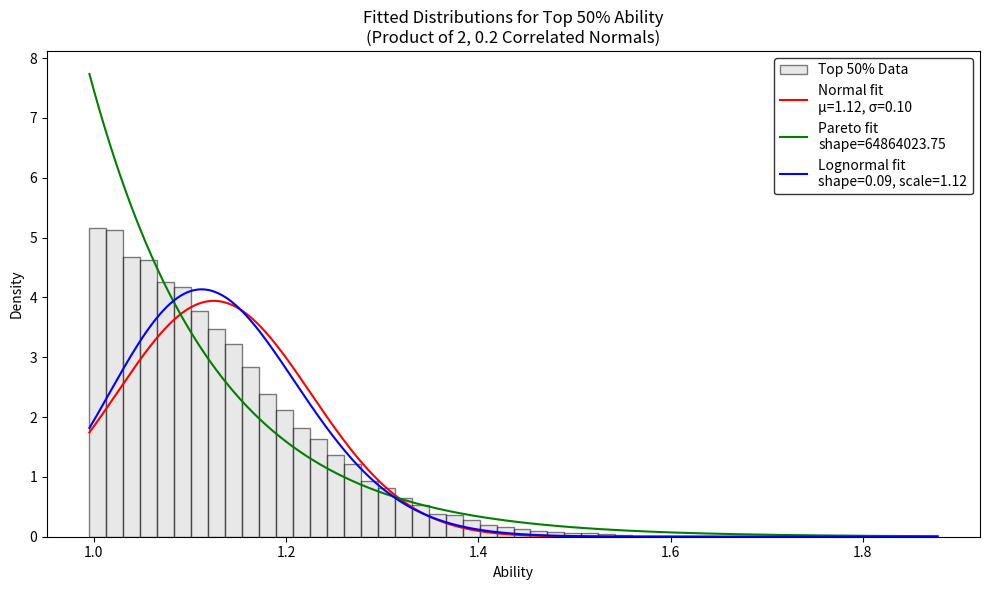
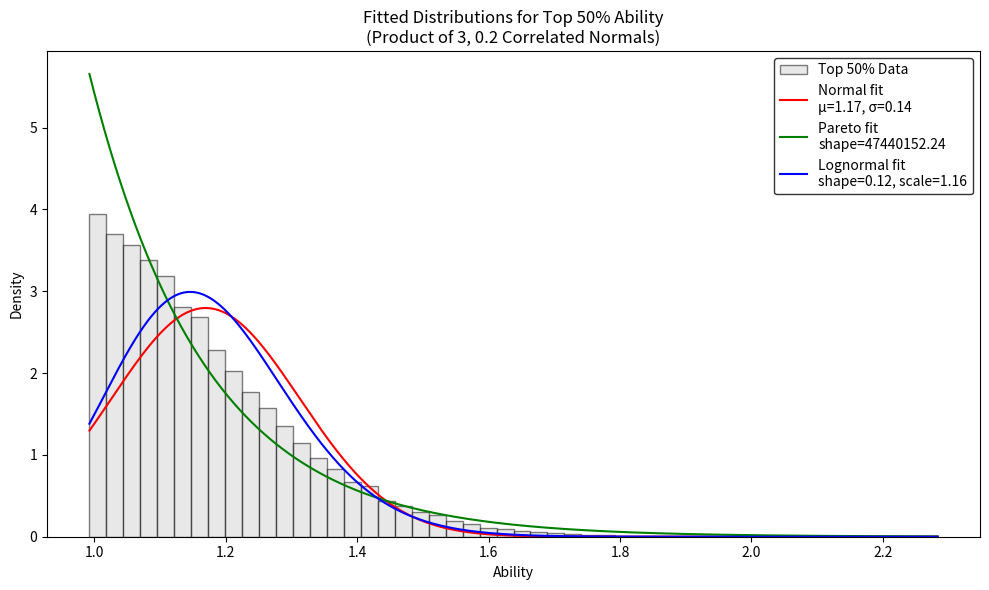
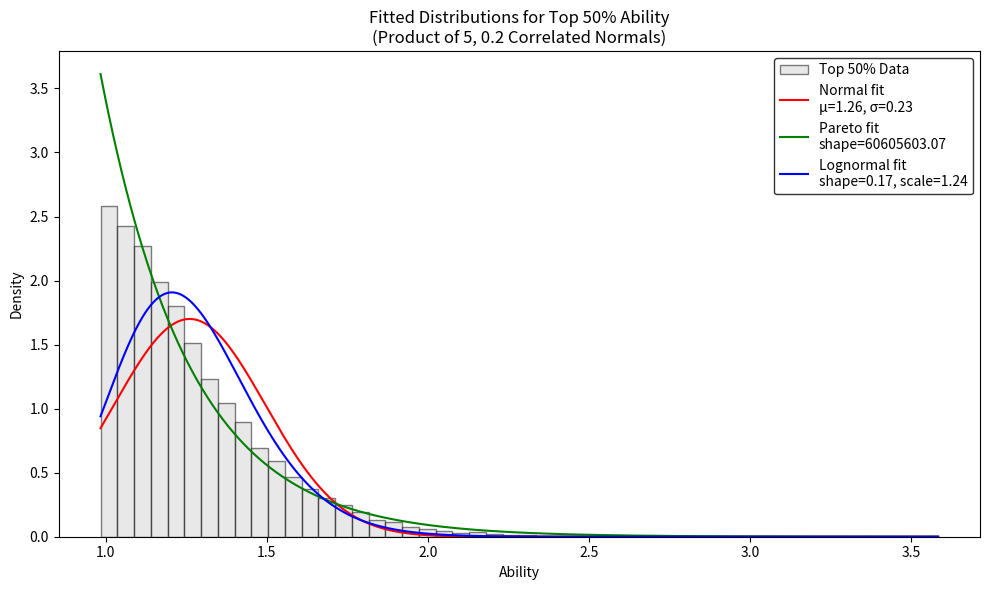
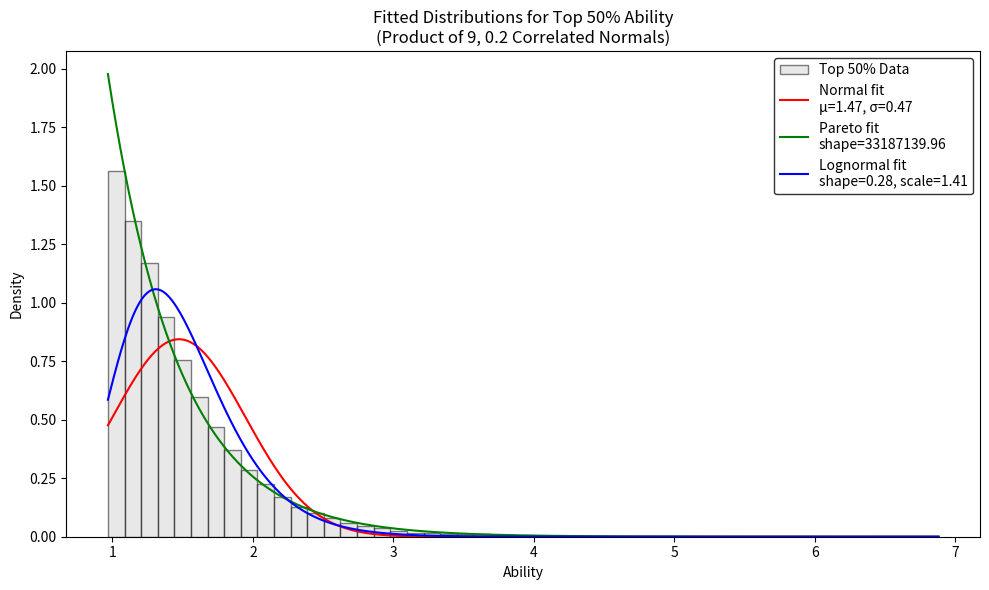
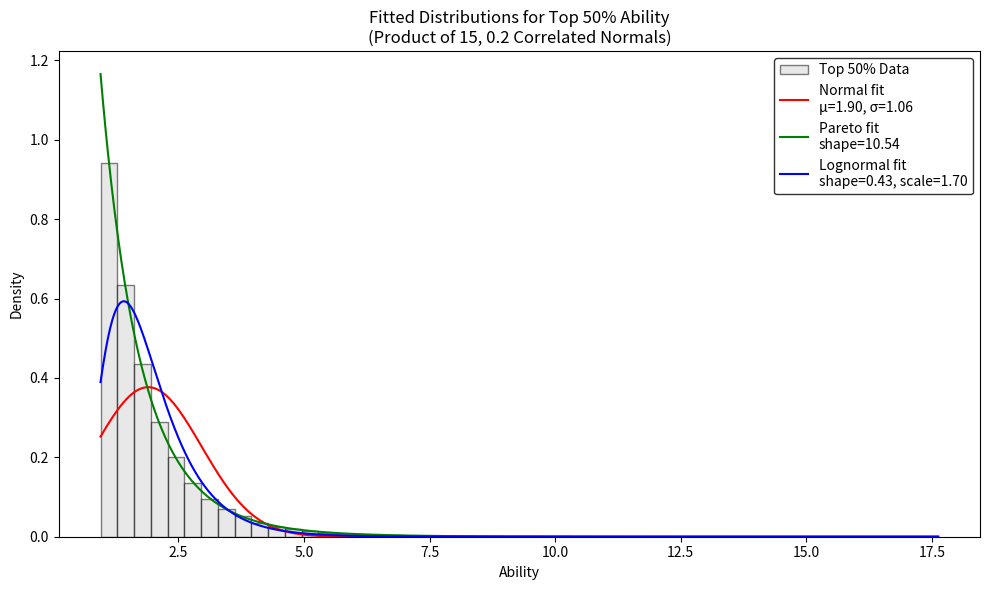
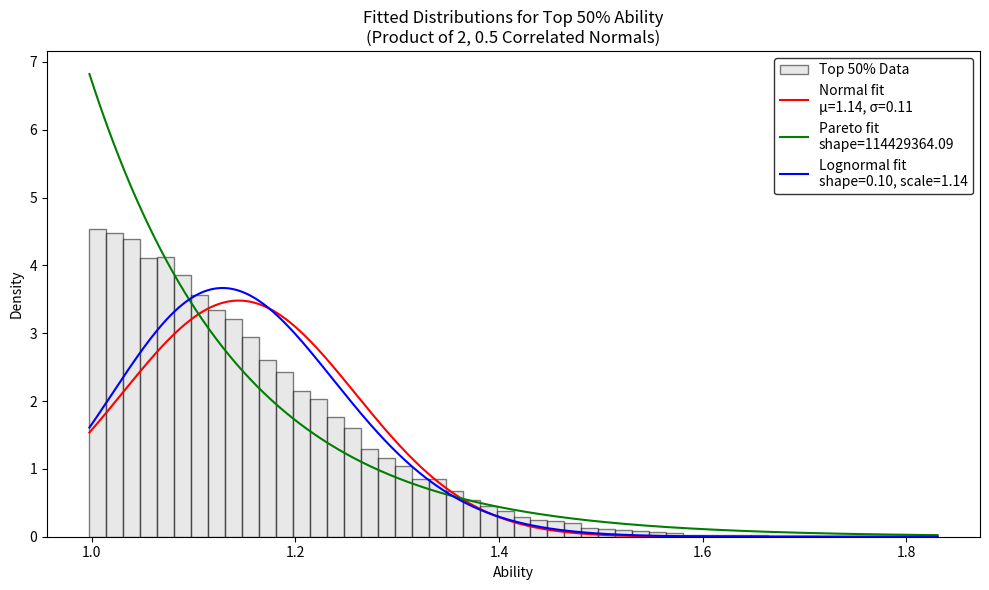
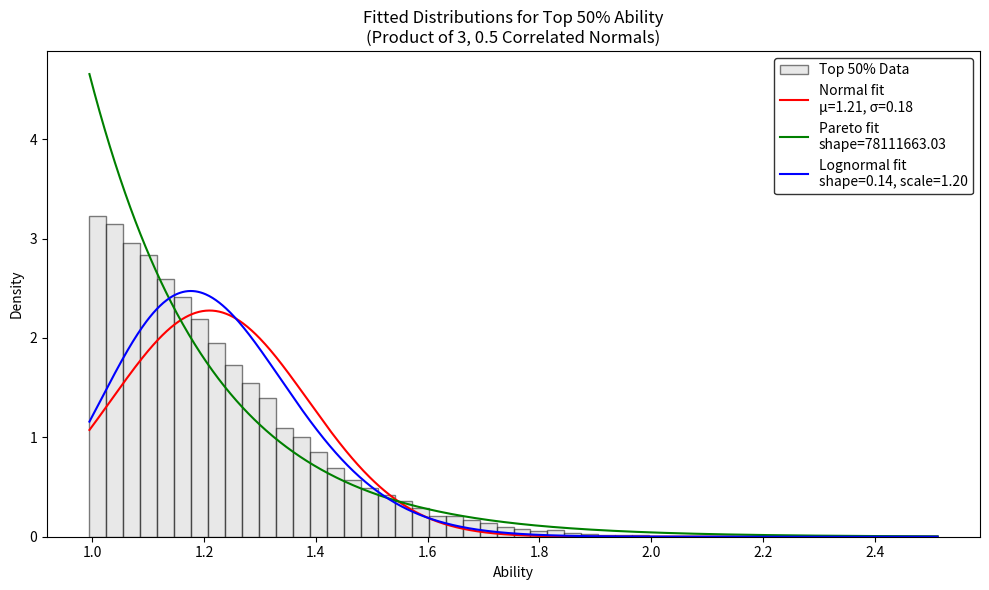
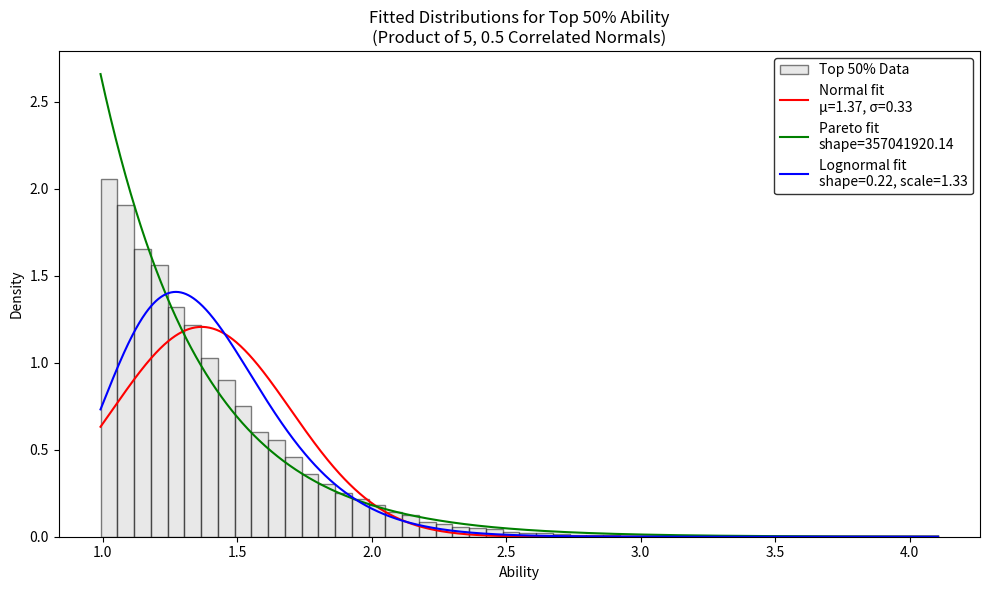
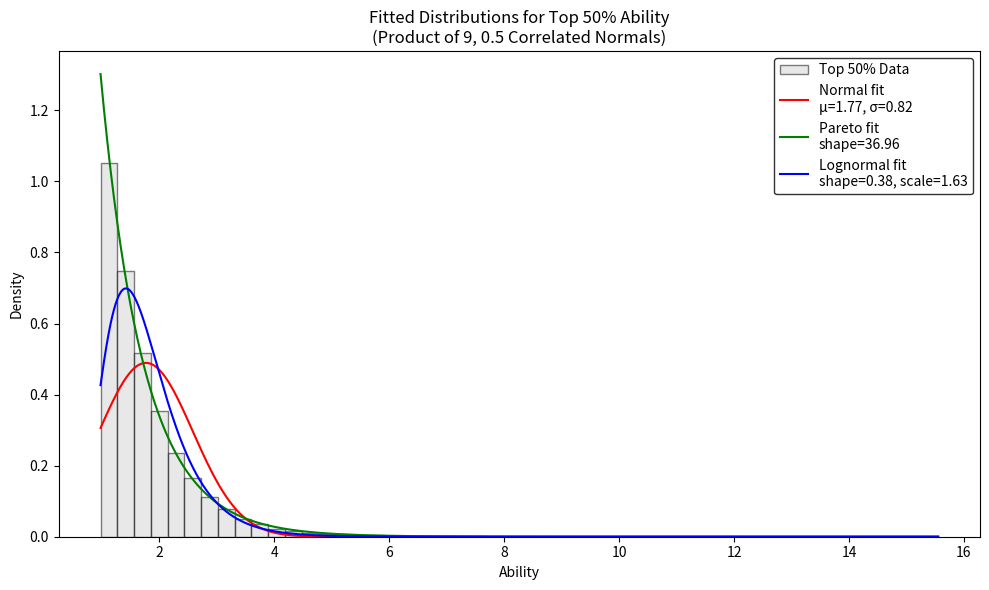
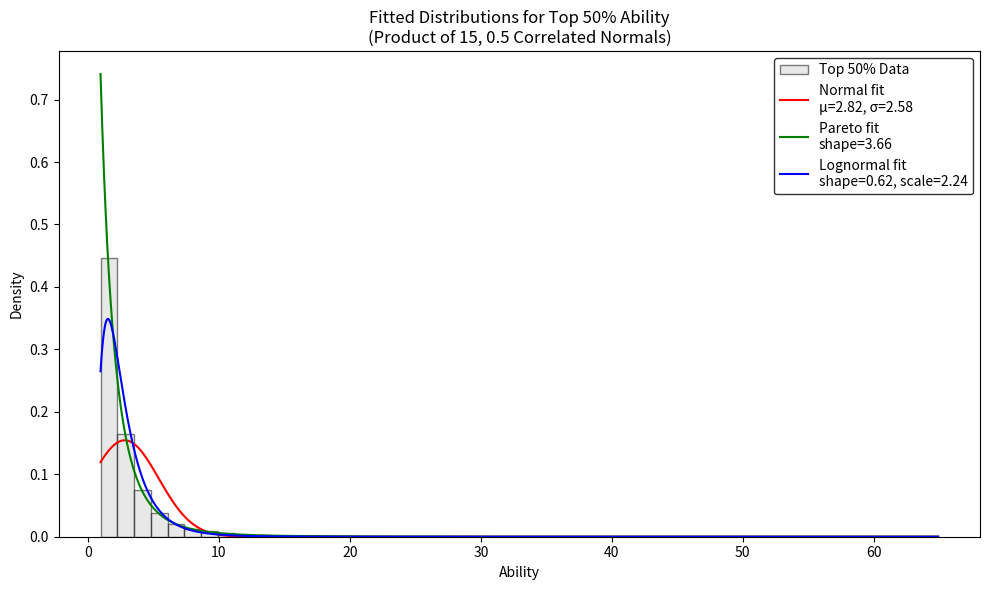
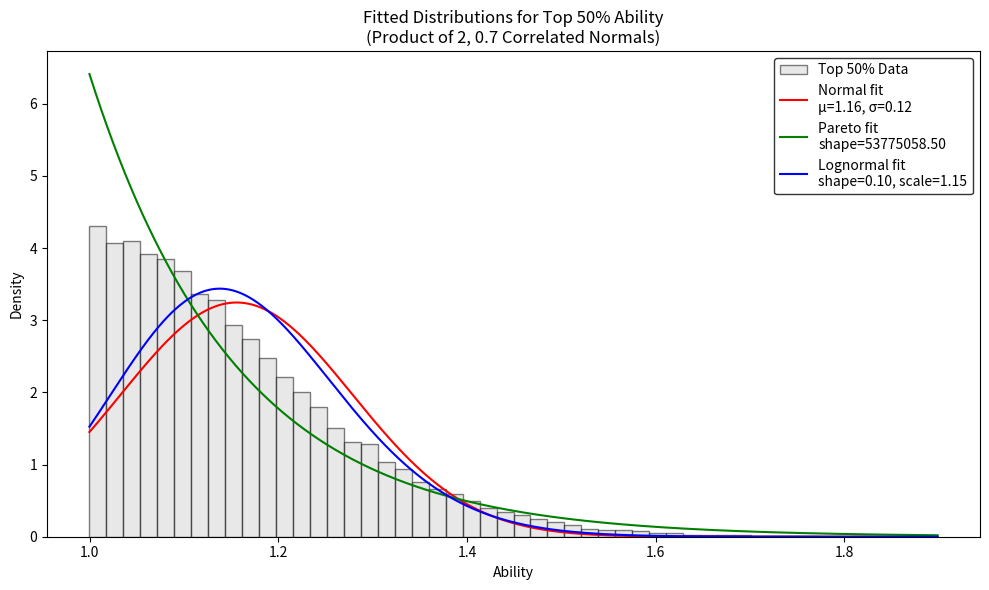
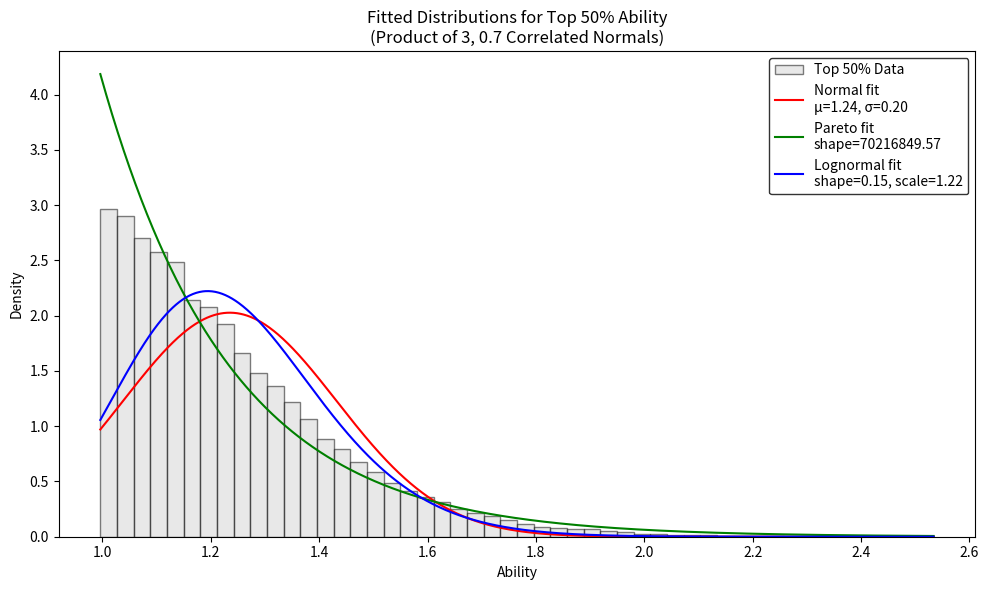
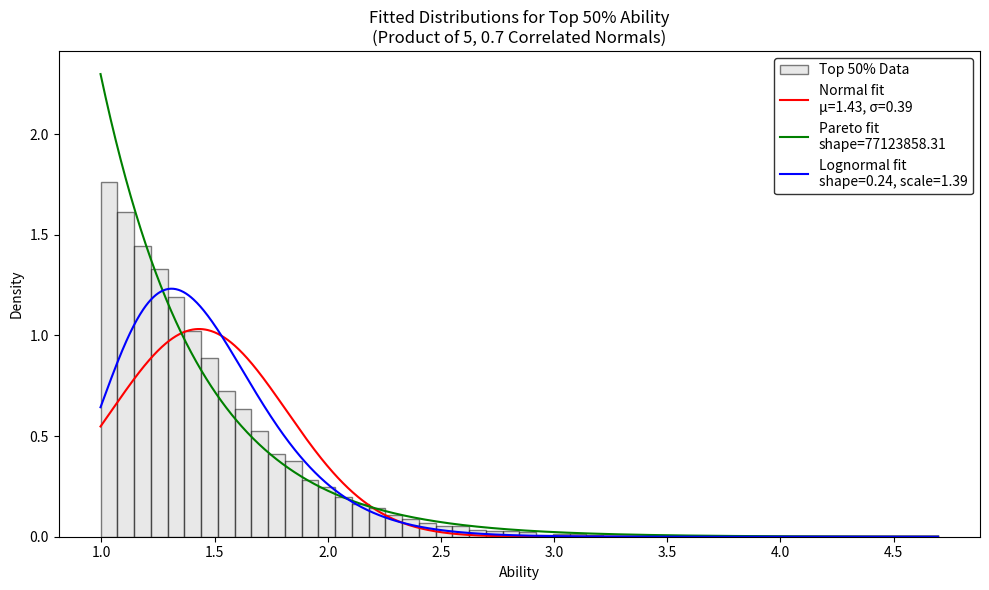
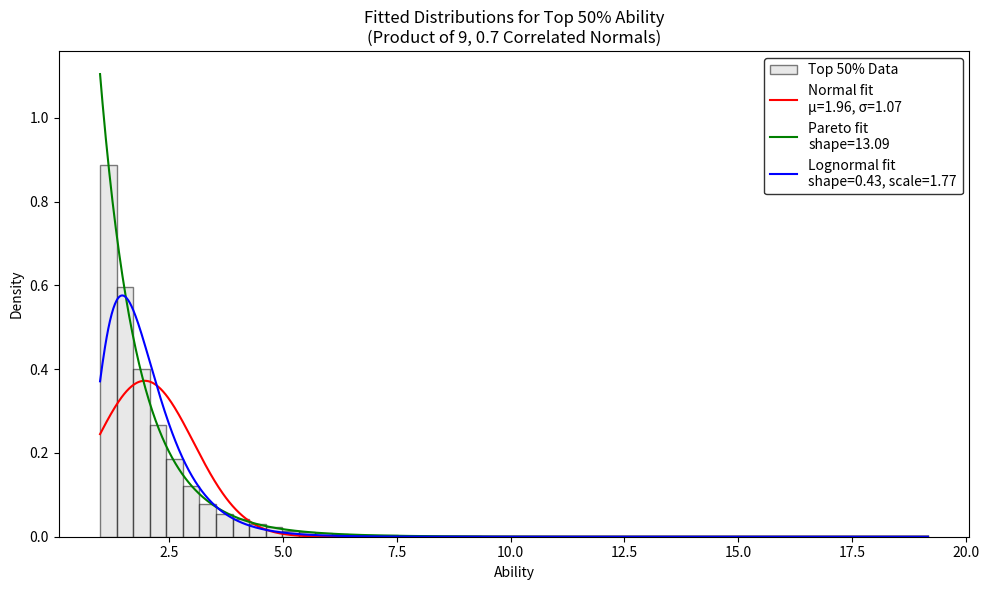
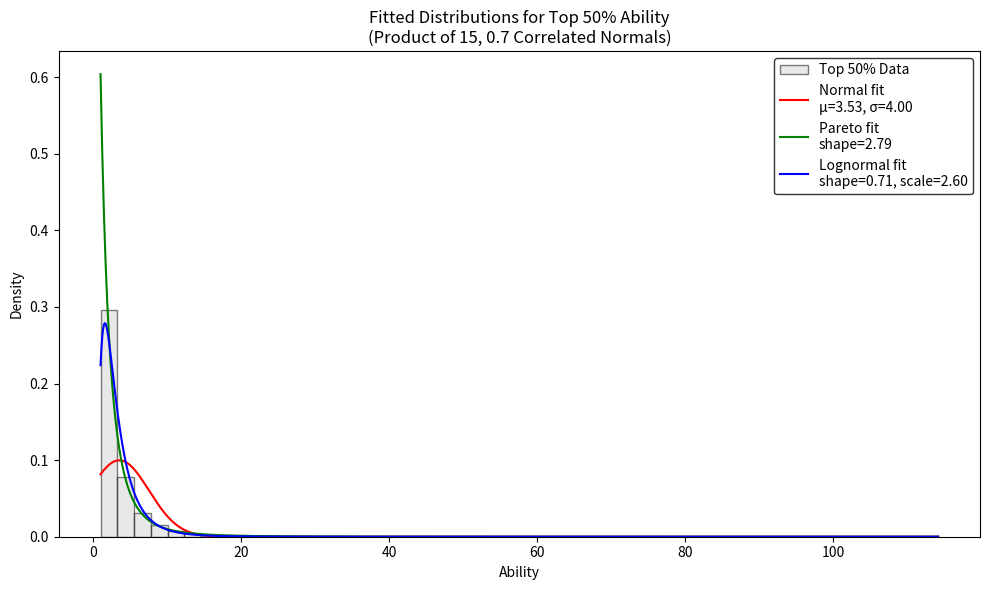

Reproduce these figures in Python, in order.
# %%
"""
https://chatgpt.com/c/67cb8388-7750-8004-be75-8c6249735430
probably a better version

https://threadreaderapp.com/thread/1816459931995840984.html
argues that
[redacted]

The problem is looking at the top 10% or top 1% it's hard to distinguish a pareto from a log-normal distribution, and the assumption its pareto is suspect.

Eg if we assume high level math performance is the product of 3-7 features each correlated at 0.2-0.7, and we only care about top 10% then it's basically pareto.
We can't tell the difference with the number of datapoints available to us.

Since there's about 80k professional mathematicians worldwide
About 500k math PhD's in the world
At most 4 million Math BAs in the world.
    Best PhD acceptance rates around 10%, though most higher, so lines up.
So when looking at high level math performance, we have 5 million math BAs, and we base our observations on the ability of math PhDs and above.

We want to know if we can tell if it's log-normal or pareto from the top 10% of samples from a distribution of 4 million.

The data is generated from a log normal distribution, can we tell it's not Pareto?
    At p=0.05 we can't reject the data is pareto distributed when [(cov=0.2, dim=15), (cov=0.5,dim=9), (cov=0.7, dim=9)]
    But looking at the graphs, it all seems functionally pareto. I don't think recolloecting from personal experiance would be able to tell you.
    And If we started with only the Professional mathematicision n=80k, and looked at the very best it's ['cov=0.2, dim=9', 'cov=0.2, dim=15', 'cov=0.5, dim=9', 'cov=0.5, dim=15', 'cov=0.7, dim=5', 'cov=0.7, dim=9', 'cov=0.7, dim=15']
Not really.

So while the argument works for ruling out the effect of the predictiveness of general intelligence, it doesn't rule out genes.
It started by falsely assuming math talent is pareto distributed when it could actually be log-normal.
"""

import numpy as np
import matplotlib.pyplot as plt
from scipy.stats import norm, pareto, lognorm, cramervonmises

np.random.seed(0)
# N = 4_000_000  # math BAs
N = 80_000  # professional mathematicians
p_cutoff = 0.05  # p-value above which can't prove they're different so generate graphs
top_percent = 50  # what % of ability to graph
cant_reject = []
for cov in [0.2, 0.5, 0.7]:
    dims = np.unique(np.round(np.logspace(np.log10(2), np.log10(15), num=5)).astype(int))
    std = 0.1

    for d in dims:
        # Construct the mean vector and covariance matrix with 50% off-diagonals.
        mean_vector = np.ones(d)
        cov_matrix = np.full((d, d), cov * std**2)
        np.fill_diagonal(cov_matrix, std**2)

        # Sample correlated traits from a multivariate normal.
        traits = np.random.multivariate_normal(mean_vector, cov_matrix, size=N)
        ability = np.prod(traits, axis=1)

        # Focus on the top 10% of ability scores.
        threshold = np.percentile(ability, 100 - top_percent)
        top10 = ability[ability >= threshold]
        print(
            np.percentile(ability, 99),
            np.percentile(ability, 99.9),
            np.percentile(ability, 99.99),
            np.percentile(ability, 99.999),
            max(ability),
        )

        # Fit distributions to the top10 data.
        norm_mu, norm_sigma = norm.fit(top10)
        pareto_shape, pareto_loc, pareto_scale = pareto.fit(top10)
        lognorm_shape, lognorm_loc, lognorm_scale = lognorm.fit(top10, floc=0)

        # Compute Cramér–von Mises tests for each fitted distribution.
        cvm_norm = cramervonmises(top10, lambda x: norm.cdf(x, norm_mu, norm_sigma))
        cvm_pareto = cramervonmises(
            top10, lambda x: pareto.cdf(x, pareto_shape, pareto_loc, pareto_scale)
        )
        cvm_lognorm = cramervonmises(
            top10, lambda x: lognorm.cdf(x, lognorm_shape, lognorm_loc, lognorm_scale)
        )

        print(f"\nDimension = {d}")
        print(
            f"CVM Test - Normal fit: statistic={cvm_norm.statistic:.4f},"
            f" p-value={cvm_norm.pvalue:.4f}"
        )
        print(
            f"CVM Test - Pareto fit: statistic={cvm_pareto.statistic:.4f},"
            f" p-value={cvm_pareto.pvalue:.4f}"
        )
        print(
            f"CVM Test - Lognormal fit: statistic={cvm_lognorm.statistic:.4f},"
            f" p-value={cvm_lognorm.pvalue:.4f}"
        )
        if cvm_pareto.pvalue >= p_cutoff:
            cant_reject += [(cov, d)]

        # Generate x-axis values for PDF plotting.
        x = np.linspace(top10.min(), top10.max(), 1000)
        pdf_norm = norm.pdf(x, loc=norm_mu, scale=norm_sigma)
        pdf_pareto = pareto.pdf(x, pareto_shape, loc=pareto_loc, scale=pareto_scale)
        pdf_lognorm = lognorm.pdf(x, lognorm_shape, loc=lognorm_loc, scale=lognorm_scale)

        # Plot histogram and fitted PDFs with white background and dark text.
        fig, ax = plt.subplots(figsize=(10, 6), facecolor="white")
        ax.set_facecolor("white")

        # Use a light gray color for the histogram bars so that text and lines stand out.
        ax.hist(
            top10,
            bins=50,
            density=True,
            alpha=0.5,
            label=f"Top {top_percent}% Data",
            color="lightgray",
            edgecolor="black",
        )
        ax.plot(x, pdf_norm, "r-", label=f"Normal fit\nμ={norm_mu:.2f}, σ={norm_sigma:.2f}")
        ax.plot(x, pdf_pareto, "g-", label=f"Pareto fit\nshape={pareto_shape:.2f}")
        ax.plot(
            x,
            pdf_lognorm,
            "b-",
            label=f"Lognormal fit\nshape={lognorm_shape:.2f}, scale={lognorm_scale:.2f}",
        )

        # Set labels and title with dark text.
        ax.set_xlabel("Ability", color="black")
        ax.set_ylabel("Density", color="black")
        ax.set_title(
            f"Fitted Distributions for Top {top_percent}% Ability\n(Product of {d},"
            f" {cov} Correlated Normals)",
            color="black",
        )

        # Use a legend with a white background and dark border.
        leg = ax.legend(facecolor="white", edgecolor="black")
        plt.tight_layout()
        plt.show()

        print([f"cov={i[0]}, dim={i[1]}" for i in cant_reject])
